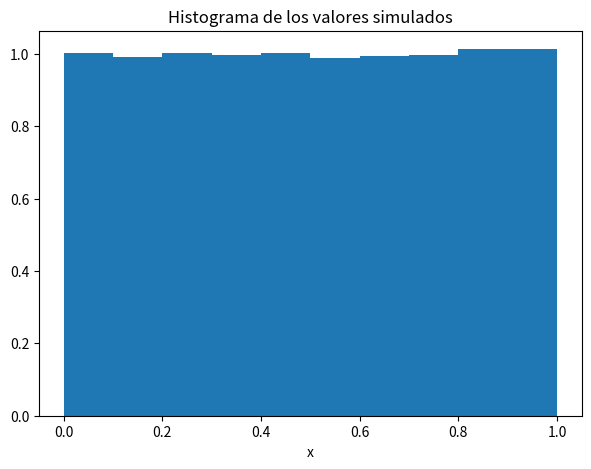
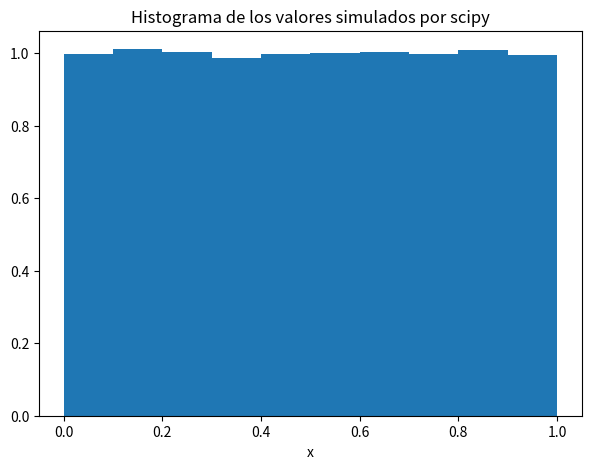

These charts were generated, in order, by the following Python code:
# %%
import numpy as np 
import matplotlib.pyplot as plt 
import time 
from scipy.stats import uniform

def uniforme(n,seed = None):

    modulo = 2**31-1

    if seed is None:
        x_0 = (time.time()) % modulo # Semillas diferentes
    else:
        x_0 = float(seed)

    iteracion = n    # Número de iteraciones

    # Generador de recurrencia
    x = np.array([x_0,20536,3028,6486,5546]) # Vector inicial
    m = len(x)
    X_t = np.zeros(iteracion)

    for i in range(iteracion):

        x_t = ( 104420*x[0] + 107374182*x[4]) % modulo
        X_t[i] = x_t
        
        for j in range(1,m):
            x[j-1] = x[j]

        x[m-1] = x_t
        
    return X_t / (modulo -1)
    
# Ejercicio 2
n = 100000
U = uniforme(n)
plt.figure(figsize=(7,5))
plt.hist(U,density = True)
plt.xlabel('x')
plt.title('Histograma de los valores simulados')
plt.show()

x = uniform.rvs(0,1,n)
plt.figure(figsize=(7,5))
plt.hist(x,density=True)
plt.xlabel('x')
plt.title('Histograma de los valores simulados por scipy')
plt.show()









